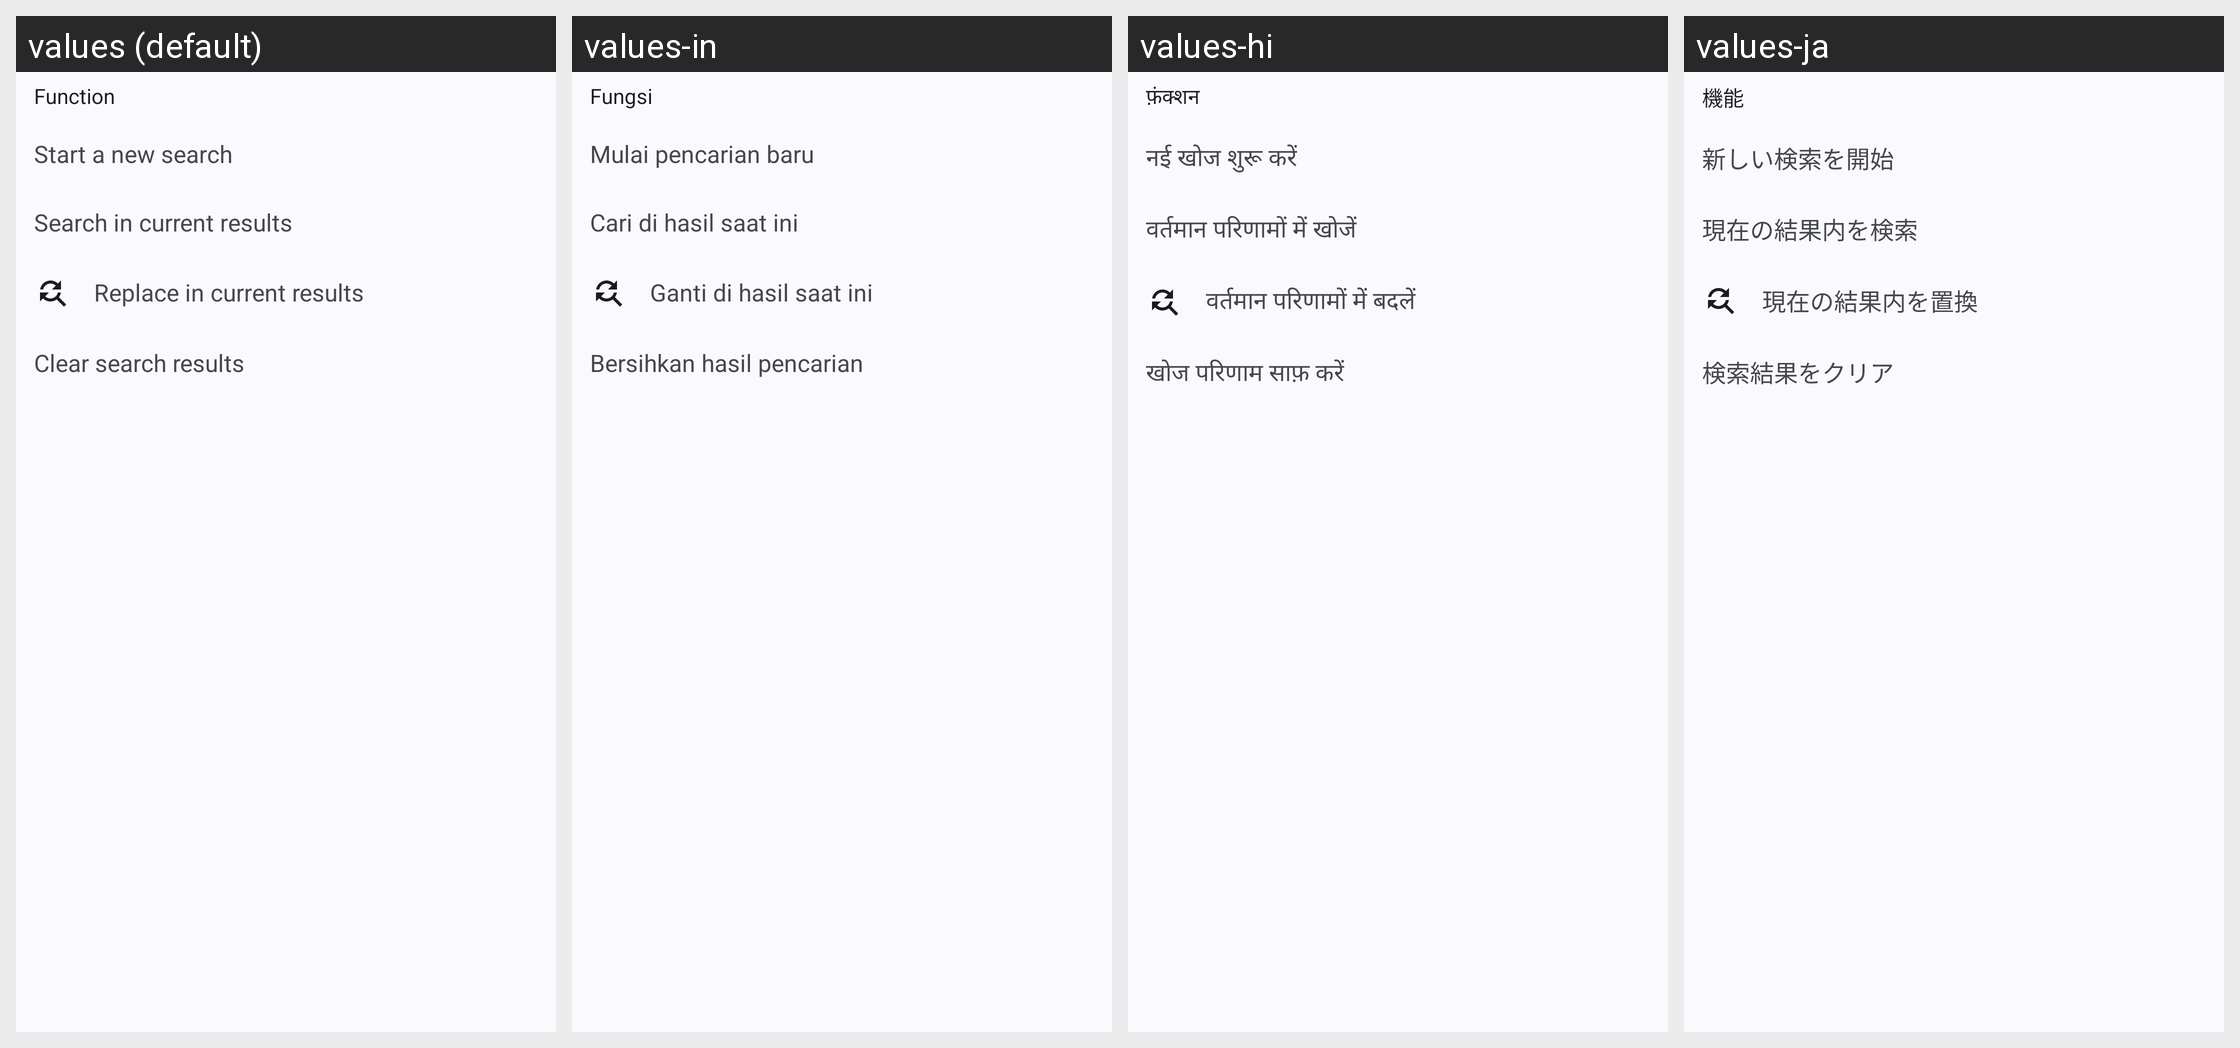

Here is an Android app screen in its default locale and in the app's own translations. Write out the translated-string differences for the strings that appear on this screen.
Android screen res/layout/search_header.xml rendered under 4 locales, left to right: values (default), values-in, values-hi, values-ja. Device: Nexus 5 (rendered at 1080×1920; each locale shown at half size, 540×960, under a caption strip naming it); theme Theme.MyApp.System.
Other locales in the repository, not shown: values-ar, values-de, values-es, values-fa, values-fr, values-it, values-ko, values-pt, values-ru, values-th, values-tr, values-vi, values-zh-rCN.
Strings drawn on this screen, with the default value and each locale's value (text and hints the layout hard-codes, and strings that could not be matched under every locale, appear in the picture but are not listed):

function
  values: Function
  values-in: Fungsi
  values-hi: फ़ंक्शन
  values-ja: 機能

start_new_search
  values: Start a new search
  values-in: Mulai pencarian baru
  values-hi: नई खोज शुरू करें
  values-ja: 新しい検索を開始

search_curr
  values: Search in current results
  values-in: Cari di hasil saat ini
  values-hi: वर्तमान परिणामों में खोजें
  values-ja: 現在の結果内を検索

rep_curr
  values: Replace in current results
  values-in: Ganti di hasil saat ini
  values-hi: वर्तमान परिणामों में बदलें
  values-ja: 現在の結果内を置換

clear_search_results
  values: Clear search results
  values-in: Bersihkan hasil pencarian
  values-hi: खोज परिणाम साफ़ करें
  values-ja: 検索結果をクリア
